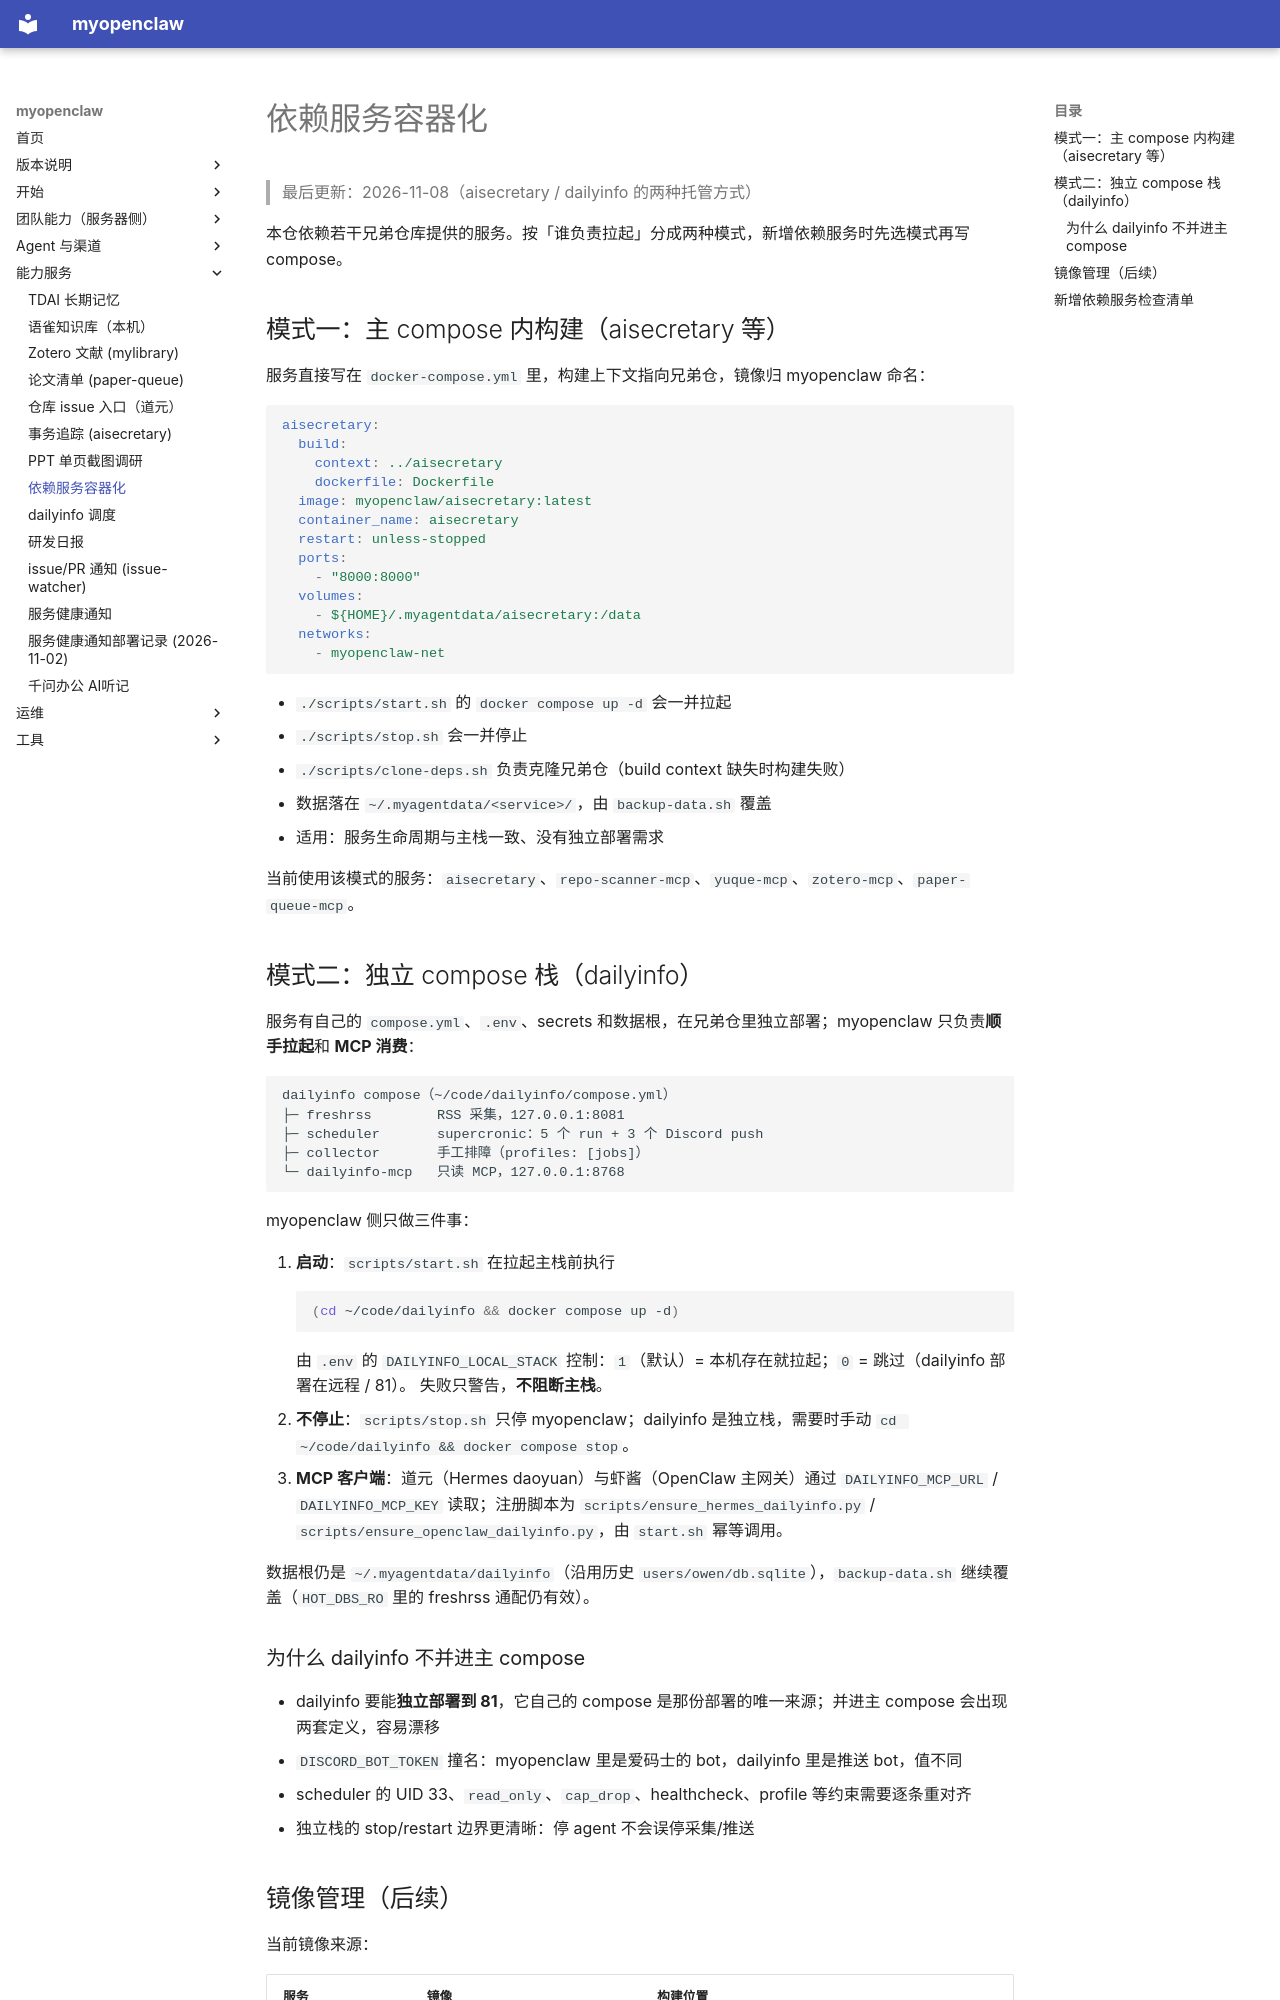

repository: OuyangWenyu/myopenclaw · page: dependency-services/index.html · generator: mkdocs

# 依赖服务容器化

> 最后更新：2026-11-08（aisecretary / dailyinfo 的两种托管方式）

本仓依赖若干兄弟仓库提供的服务。按「谁负责拉起」分成两种模式，新增依赖服务时先选模式再写 compose。

## 模式一：主 compose 内构建（aisecretary 等）

服务直接写在 `docker-compose.yml` 里，构建上下文指向兄弟仓，镜像归 myopenclaw 命名：

```yaml
aisecretary:
  build:
    context: ../aisecretary
    dockerfile: Dockerfile
  image: myopenclaw/aisecretary:latest
  container_name: aisecretary
  restart: unless-stopped
  ports:
    - "8000:8000"
  volumes:
    - ${HOME}/.myagentdata/aisecretary:/data
  networks:
    - myopenclaw-net
```

- `./scripts/start.sh` 的 `docker compose up -d` 会一并拉起
- `./scripts/stop.sh` 会一并停止
- `./scripts/clone-deps.sh` 负责克隆兄弟仓（build context 缺失时构建失败）
- 数据落在 `~/.myagentdata/<service>/`，由 `backup-data.sh` 覆盖
- 适用：服务生命周期与主栈一致、没有独立部署需求

当前使用该模式的服务：`aisecretary`、`repo-scanner-mcp`、`yuque-mcp`、`zotero-mcp`、`paper-queue-mcp`。

## 模式二：独立 compose 栈（dailyinfo）

服务有自己的 `compose.yml`、`.env`、secrets 和数据根，在兄弟仓里独立部署；myopenclaw 只负责**顺手拉起**和 **MCP 消费**：

```text
dailyinfo compose（~/code/dailyinfo/compose.yml）
├─ freshrss        RSS 采集，127.0.0.1:8081
├─ scheduler       supercronic：5 个 run + 3 个 Discord push
├─ collector       手工排障（profiles: [jobs]）
└─ dailyinfo-mcp   只读 MCP，127.0.0.1:8768
```

myopenclaw 侧只做三件事：

1. **启动**：`scripts/start.sh` 在拉起主栈前执行
   ```bash
   (cd ~/code/dailyinfo && docker compose up -d)
   ```
   由 `.env` 的 `DAILYINFO_LOCAL_STACK` 控制：`1`（默认）= 本机存在就拉起；`0` = 跳过（dailyinfo 部署在远程 / 81）。
   失败只警告，**不阻断主栈**。
2. **不停止**：`scripts/stop.sh` 只停 myopenclaw；dailyinfo 是独立栈，需要时手动 `cd ~/code/dailyinfo && docker compose stop`。
3. **MCP 客户端**：道元（Hermes daoyuan）与虾酱（OpenClaw 主网关）通过 `DAILYINFO_MCP_URL` / `DAILYINFO_MCP_KEY` 读取；注册脚本为 `scripts/ensure_hermes_dailyinfo.py` / `scripts/ensure_openclaw_dailyinfo.py`，由 `start.sh` 幂等调用。

数据根仍是 `~/.myagentdata/dailyinfo`（沿用历史 `users/owen/db.sqlite`），`backup-data.sh` 继续覆盖（`HOT_DBS_RO` 里的 freshrss 通配仍有效）。

### 为什么 dailyinfo 不并进主 compose

- dailyinfo 要能**独立部署到 81**，它自己的 compose 是那份部署的唯一来源；并进主 compose 会出现两套定义，容易漂移
- `DISCORD_BOT_TOKEN` 撞名：myopenclaw 里是爱码士的 bot，dailyinfo 里是推送 bot，值不同
- scheduler 的 UID 33、`read_only`、`cap_drop`、healthcheck、profile 等约束需要逐条重对齐
- 独立栈的 stop/restart 边界更清晰：停 agent 不会误停采集/推送
